pico-8 play session: mixed d-pad (fixed 12-tick cycle)

[t = 1 s] mixed d-pad (1.2s cycle ×~1): → ← ↑ ↓ + 🅾/❎ taps, ~1s
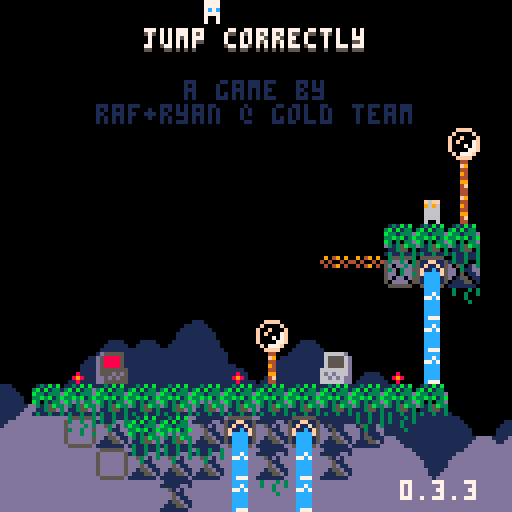
[t = 2 s] mixed d-pad (1.2s cycle ×~1): → ← ↑ ↓ + 🅾/❎ taps, ~2s
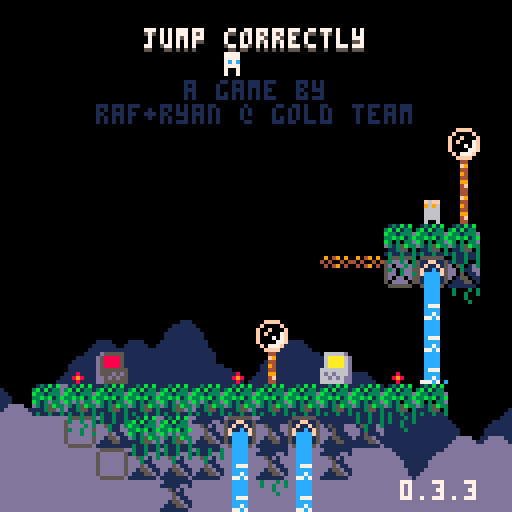
[t = 8 s] mixed d-pad (1.2s cycle ×~6): → ← ↑ ↓ + 🅾/❎ taps, ~8s
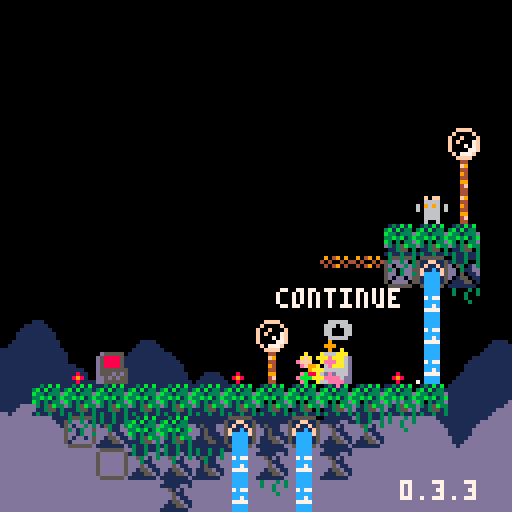

pico-8 cartridge
version 42
__lua__
-- jumper 2
-- 2025-01-17
ver="0.3.3"

hide_t=false //remove later
p_win=false //keep this
last_lvl=16

--constants and globals
p_spd=1
p_accel=0.3		 --fall accel (0.3)
p_f_max=4				 --fall spd max (4)
p_j_max=-2.5	 --jump spd max (-2.5)
p_j_fre=1   	 --num free jumps
p_j_t_max=5 	 --jump frames
p_w_spd=0.3 		--water fill speed

l_toucht=nil

chl=0 --checkpoint lvl
crl=0 --current lvl

-- enemy constants
ice_t_slow=70 --ice spawn time slow
ice_t_fast=30 --ice spawn time fast

cltb=0 --cloud time back
cltf=0 --cloud time front
key_cols={10,11,12,8} --keys

logo_t=0
auto_save=1
tot_d=0
aut=0

function _init()
	printh("=====start=====")
	cartdata("gt_jump_correctly_1")
	
	mplay=false
	pp=obj(-1,-1,3,5)
	chl=dget(0)
//chl=16
	auto_save=dget(1)
	tot_d=dget(2)
	printh("load save 0 "..chl)
	printh("load save 1 "..auto_save)
	printh("load save 2 "..tot_d)
	
	reset_checkpoint(0)
	
	menuitem(
		1,
		"save game",
		save_game
	)
	
	menuitem(
		2,
		"auto save "..(auto_save==1 and "is on" or "is off"),
		toggle_auto_save
	)
	
	menuitem(
		3,
		"clear save data",
		clear_save
	)
end

function reset_checkpoint(ll)
	printh("reseting from checkpoint")
	uits,l_uits=-0.1,-1 --ui time slow
	uitf,l_uitf=-0.1,-1 --ui time fast
	
	tpt=0								--lvl trans time
	pvy=0  			   --vel y
	pdrx=1 			   --dir x
	pdry=0 			   --dir y
	pmt=0  			   --move time
	pjmp=0 			   --current jump
	pjp=true     --jump pressed
	pjmpt=0      --jump time
	ptank=1 		   --num water tanks (this will probably never get higher)
	pwater=0 	   --amt water
	pst=false    --show empty tank icon
	pwt=0					   --water time
	ptw=false    --touching water
	pdig=false   --is digging
	pdt=0				 	  --digging time
	pseed=0				  --seeds
	psht=false   --shooting
	ptswch=false --touching switch player
	etswch=false --touching switch any ememy
	pto=false 	 	--near old man :(
	pio=false    --interact old man
	og_text=":)" --old guy text
	ptn=false				--touching ng cpu
	pin=false				--interact ng cpu
	ptd=0    				--touching door (0 no, 1 yes, 2 yes+interact)
	pbnk=false   --did bonk
	prst=0							--restart time
	pov=false 			--on vine
	
	ogidx=0
	ogt=0
	
	dth_t=-1					--death time
	dth_e=nil				--death object
	
	if ll then
		crl=ll
	else
		crl=chl
		if(auto_save==1)save_game()
	end
	
	if crl==0 then
		mplay=false
		music(63)// test no music
	elseif not mplay then
		mplay=true
		music(0)// test start music
	end
	
		
	init_lvl()
end

function _draw()
	cls()
	camera(cmx,cmy)
	
	draw_clouds()
	
	if logo_t<50 then
		draw_logo()
		return
	end
	
	if tpt>0 and tpt<40 then
		local t,c="computer "..crl,5
		if crl==0 then
			t="correct!"
			c=cltb%8+8
		end
		
		print(
			t,
			cmx+cen_txt(t),
			cmy+62,
			c)
		return
	end
	
	if dth_t!=-1 then
		if dth_e and dth_e.draw then
			dth_e.draw(dth_e)
		end
		for e in all(effs)do
			e.draw(e)
		end
		return
	end
	
	draw_bk()
	
	for e in all(enemies)do
		if(e.draw)e.draw(e)
	end
	
	map(0,0)
	
	if not tp_out then
		draw_player()
	end
	//printh(cmi.." "..cmj.." "..cmx.." "..cmy)
	
	draw_fg()
	
	for b in all(bullets)do
		b.draw(b)
	end
	
	
	for e in all(effs)do
		e.draw(e)
	end
	
	draw_hud()
	if aut>0 then
		for i=0,flr((30-aut)/10)do
			pset(cmx+2+i*2,cmy+126,7)
		end
	end
	
	if pio then
		draw_old_guy_prompt()
	end
end

function _update()
	l_uits,uits=uits,(uits+0.1)%30
	l_uitf,uitf=uitf,(uitf+0.2)%30
	cltb=(cltb+0.7)%136
	cltf=(cltf+1)%136
	
	if aut>0 then
		aut-=1
	end
	
	if scr_wrap and 
				flr(uits%3)==0 and
				flr(l_uits%3)!=0 then
		for i=0,16 do
			add_wrap(cmx,cmy+i*8,1)
			add_wrap(cmx+127,cmy+i*8,-1)
		end
	end
	
	if logo_t<50 then
		logo_t+=1
		if(btnp(❎))logo_t+=25
		return
	end
	
	update_clds()
	
	for e in all(effs)do
		e.update(e)
	end
	
	if dth_t>=0 then
		dth_t-=1
		//if dth_e and dth_e.update then
			//dth_e.update(dth_e)
		//end
		if(dth_t==0)reset_checkpoint(crl)
		return
	end
	
	if pio then
		update_old_guy_prompt()
		return
	end
	
	for e in all(enemies)do
		e.tswch=false
		if(e.update)e.update(e)
	end
	
	update_lvl()
	update_bullets()
	
	if tp_out then
		update_tp_out()
	else
		update_player()
	end
end

function comb(a,b)
	for k,v in pairs(b)do
		a[k]=v
	end
end

function obj(x,y,w,h,ext)
	o={x=x,y=y,w=w,h=h}
	comb(o,ext)
	return o
end

function eff(x,y,d,u,ext)
	o={x=x,y=y,draw=d,update=u}
	comb(o,ext)
	return o
end

function rand(bot,top)
	return flr(rnd((top+1)-bot))+bot
end

function draw_bb(o)
	rect(
		o.x-o.w/2,
		o.y-o.h/2,
		o.x+o.w/2,
		o.y+o.h/2,
		8)	
end

function col_bb(a,b)
	if b.w==0 or b.h==0 then
		return false
	end
	local ax=a.x-a.w/2
	local ay=a.y-a.h/2
	local bx=b.x-b.w/2
	local by=b.y-b.h/2
	
	return ax<=bx+b.w and
		ax+a.w>=bx and ay<=by+b.h and
		ay+a.h>=by
end

function test_w_wrap(a,b)
	local aa=a
	if scr_wrap then
		aa=obj(
			a.x%128+cmx,
			a.y,a.w,a.h)
	end
	if col_bb(aa,b) then
		return b
	end
	return nil
end

function on_layer(o,ox,oy,lrs,t_spk,hb_mod)
	if type(lrs)!="table" then
		lrs={lrs}
	end
	if(hb_mod==nil)hb_mod=0
	
	local a=obj(o.x+ox,o.y+oy,o.w+hb_mod,o.h+hb_mod)
	local mi=flr(a.x/8)
	local mj=flr(a.y/8)
	
	for j=min(cmj+15,mj+1),max(cmj,mj-1),-1 do
	for ii=mi-1,mi+1 do
		local i=ii%16+cmi
		for f in all(lrs) do
			local s=mget(i,j)
			if fget(s,f) then
				--[[
				local aa=a
				if scr_wrap then
					aa=obj(
						a.x%128+cmx,
						a.y,a.w,a.h)
				end
				local b=obj(
					i*8+4,j*8+4,8,8,{s=s}
				)
				if col_bb(aa,b) then
					return b
				end
				]]--
				local b=obj(
					i*8+4,j*8+4,8,8,{s=s}
				)
				if test_w_wrap(a,b) then
					return b
				end
			end
		end
	end end
	
	if t_spk then
		for s in all(spks) do
			if test_w_wrap(a,s) then
				return s
			end
		end
	end
	return nil
end

function on_scr(o)
	return o.y<cmy+137 and 
								o.y>cmy-4 and
			 				o.x<cmx+137 and 
			 				o.x>cmx-4
end

function round(n)
	if n-flr(n)>=0.5 then
		return flr(n)+1
	end
	return flr(n)
end

function lerp(a,b,t)
 return a+(b-a)*t
end

function clear_map_at(x,y)
	mset(flr(x/8),flr(y/8),0)
end

function draw_logo()
	local f=min(logo_t/25,1)
	for i=1,4 do
		spr(
			124+i-1,
			cmx+60+f*8*i-4*f,
			cmy+60)
		spr(
			124-i,
			cmx+60-f*8*i+4*f,
			cmy+60)
	end
end

function toggle_auto_save(i)
	if i==1 or i==2 then
		return
	end
	auto_save=(auto_save+1)%2
	printh("set auto save ")
	printh(auto_save)
	dset(1,auto_save)
	//add sfx here
	menuitem(
		2,
		"auto save "..(auto_save==1 and "is on" or "is off"),
		toggle_auto_save
	)
end

function save_game(i)
	if i==1 or i==2 then
		return
	end
	printh("set save 0 "..chl)
	printh("set save 2 "..tot_d)
	dset(0,chl)
	dset(2,tot_d)
	//add sfx here
	aut=30
end

function clear_save(i)
	if i==1 or i==2 then
		return
	end
	
	printh("clear save 0")
	printh("clear save 2")
	dset(0,0)
	dset(2,0)
	chl=0
end

music(0)

-->8
--player
function draw_player()
	local off=(ptswch and 2 or 0)
	
	--legs
	sspr(
		12,flr(pmt)%2*2+8,
		4,2,
		pp.x-2,pp.y+1-off,
		4,2,
		pmt<2
	)	

	--ducking
	local dt=flr(pdt/3)%2
	if dt==0 and 
				pdry==1 and 
				pvy==0 and
				not pdig then
		dt=1
	end

	--head
	if(pov)pal(12,7)
	sspr(
		8,pdry*4+12,
		4,4,
		pp.x-2,pp.y-3+dt-off,
		4,4,
		pdrx==-1
	)
	pal()
		
	--off screen arrow
	if pp.x>cmx+128 then
		spr(13,cmx+120,pp.y-4)
	elseif pp.x<cmx-1 then
		spr(13,cmx+2,pp.y-4,1,1,true)
	end
	
	--water drops
	if ptw then
		draw_splash(pp.x-4,pp.y-5)
	end
	
	--water tank
	local ofx=3
	if(pdrx==-1)ofx=-8
	if pst then
		sspr(0,8,6,6,pp.x+ofx,pp.y-6)
	elseif pwater>0 then
		if ptw then
			--tank shadow
			sspr(
				0,8,6,6,
				pp.x+ofx+1,pp.y-5)
		end
		sspr(
			16+8*(pwater-1)+(flr(uits)%2)*4,8,
			5,5,pp.x+ofx,pp.y-6)
	end
	
	--seeds
	for i=1,pseed do
		local a=uitf/7.5+i/pseed
		local x=pp.x+cos(a)*6
		local y=pp.y+sin(a)*6
		rectfill(
			x,y,
			x+sgn(cos(a)),
			y+sgn(sin(a)),7)
	end
	
	if prst>15 then
		draw_int(
			4-flr(prst/15),
			pp.x+2,
			pp.y-2)
	end
	
	--[[
	draw_bb(
		{x=pp.x,y=pp.y+4,w=3,h=1}
	)
	]]--
end

function update_player()
	local move=false
	pdry=0
	if(btn(➡️))move,pdrx=true,1
	if(btn(⬅️))move,pdrx=true,-1
	if(btn(⬆️))pdry=-1
	if(btn(⬇️))pdry=1
	
	if move then
		pmt-=0.3
		if(pmt<0)pmt=4
		if not on_layer(pp,pdrx,0,0) then
			pp.x+=p_spd*pdrx
		end
	else
		pmt=0
		pp.x=flr(pp.x)
	end
	
	if scr_wrap then
		local wr=false
		if(pp.x<cmx-1)pp.x,wr=cmx+127,true
		if(pp.x>cmx+127)pp.x,wr=cmx,true
		if(wr)sfx(3,-1,12,14)
	end
	
	--touch enemy
	local ts=false --touch shroom
	for e in all(enemies)do
		if col_bb(pp,e) then
			if e.draw==draw_shroom then
				ts=true
				//printh(pp.x.." "..pp.y.." touch shroom")
			elseif e.can_hurt then
				//reset_checkpoint()
				kill_plr(e)
				return
			end
		end
	end
	
	--jump
	if btn(🅾️) then
		if not pjp then
			pjp=true
			pov=false
			--  bank,chnl,off, len
			--sfx(0,   0,   0,   0)
			if (pjmp<p_j_fre or
							flr(pwater/3)>0) then
				if pjmp>=p_j_fre and pwater>2 then
					pwater-=3
					if pwater==0 then
						pst=true
					end
				end
				pjmpt=p_j_t_max
				//pvy=p_j_max
				pjmp+=1
				add_jump(pp.x-1,pp.y)
				if not pto and not ptn then
					sfx(3,-1,0,8)
				end
			end
		end
		if pjmpt>0 then
			pvy=p_j_max
		end
		pjmpt=max(0,pjmpt-1)
	else
		pjmpt=0
		pjp=false
	end
	
	--fall
	pvy=min(p_f_max,pvy+p_accel)
	if pvy<0 then
		local b=on_layer(pp,0,pvy,0) 
		if b then
			if not pbnk then
				sfx(3,-1,8,4)
			end
			pbnk=true
			pp.y=b.y+7
			pvy=0.5 --y vel of player after bonk
		end
	else 
		local t=on_layer(
			pp,0,max(1,pvy),{0,1})
		if pov or t!=nil and t.y-pp.y>4 then
			if pvy>p_accel then
				//printh(
				//	"landed "..(
				//		ts and "true" or "false")
				//	)
				add_landed(pp.x,pp.y+4)
				pbnk=false
				sfx(5,-1,0,10)
			end
			//fget(t.s,0)
			if not pov or t and fget(t.s,0) then
				pp.y=(flr(pp.y/8)*8)+5
				
			end
			pvy=0
			pst=false
			
			if not ts then
				pjmp=0
			end
			
			if t and t.s==76 then
				set_cld(t.x,t.y)
			end
		end
	end
	pp.y+=pvy
	
	local sq=on_layer(pp,0,0,0)
	if sq then
		//printh(sq.x.." "..sq.y)
		local o=obj(
			sq.x,sq.y,0,0,
			{
				draw=function()
					spr(sq.s,sq.x-4,sq.y-4)
				end
			})
		kill_plr(o)
	end
	
	--shoot
	if btn(❎) then
		if not pto and 
					not psht and 
					pseed>0 then
			psht=true
			pseed-=1
			sfx(6,-1,0,6)
			local dx=pdrx
			if(pdry!=0)dx=0	
			//add_get(pp.x+2,pp.y,pseed)
			add_bullet(
				pp.x+dx*5,pp.y+pdry*5,1,
				dx*4,pdry*4,false,7,true)
		end
	else
		psht=false 
	end
	
	if btn(❎) and 
				btn(⬇️) and 
				pvy==0 then
		prst+=1
		if prst==15*4 then
			kill_plr()
		end
	else
		prst=0
	end
	
	--touch water
	--note: timer doesnt
	--reset when player
	--leaves water
	ptw=false
	for w in all(waters) do
		if(col_bb(pp,w))ptw=true
	end
	if ptw then
		pwt+=p_w_spd
		if pwt>=1 then
			pwt=0
			if pwater/3<ptank then
				pwater+=1
				pst=false
				sfx(4,-1,(pwater-1)*6,6)
			end
		end
	end
	
	local ptv=false
	for v in all(vines)do
		if(col_bb(pp,v))ptv=true
	end
	if not ptv then
		pov=false
	elseif btn(⬆️) then
		pov=true
		pp.y-=1
	elseif btn(⬇️) then
		pov=true
		pp.y+=1
	end
	
	//printh(pov)
	
	if pp.y>cmy+136 then
		//reset_checkpoint()
		kill_plr()
		return
	end
	
	for b in all(bullets)do
		if col_bb(pp,b) then
			//reset_checkpoint()
			kill_plr(b)
			return
		end
	end
	
	--touch key
	for k in all(l_keys)do
		if not k.p and col_bb(pp,k) then
			k.p=true
			add(p_keys,k)
			sfx(10)
		end
	end
	
	--touch door
	//for d in all(doors)do
	if door then
		if col_bb(pp,door) then
			//ptd=true
			if btn(⬇️) or btn(⬆️) then
				local can=true
			
				//sfx(11)
				//sfx(17)
				//sfx(7,-1,4,4)
				for k in all(l_keys)do
					if k.p==false then
						can=false
					end
				end
			
				if can then
					for k in all(keys)do
						del(keys,k)
					end
					if crl==last_lvl then
						crl=0
						p_win=true
					elseif crl==chl then
						crl+=1
					else
						crl=chl
					end
					sfx(11)
					init_tp_out()
				
					return
				elseif ptd<2 then
					sfx(7,-1,4,4)
					ptd=2
				end
			else
				ptd=1
			end
		else
			ptd=0
		end
	end
	
	--touch flower
	local flwr=nil
	for f in all(flwrs)do
		if col_bb(pp,f) and pdry==1 then
			flwr=f
		end
	end
	
	if pvy!=0 or flwr==nil then
		pdig=false
		pdt=0
	else
		if pdig==false then
			pdt=10
		end
		pdig=true
		if pdt%5==0 then
			add_dig(pp.x,pp.y+4)
			sfx(8,-1,27,4)
		end
		if pdt<=0 then
			del(flwrs,flwr)
			pseed+=flwr.s
			add_get(pp.x,pp.y,"+"..flwr.s)
			sfx(14)
		end
		pdt-=1
	end
	
	-- touch teleporter
	local toucht=nil
	for tt in all(tps)do
	for i=0,1 do
		local t=tt[i+1]
		if t then
			if col_bb(pp,t) then
				//printh((i+1%2)+1)
				toucht=tt[(i+1)%2+1]
			end
		end 
	end end
	if l_toucht==nil and
				toucht!=nil then
		pp.x=toucht.x
		pp.y=toucht.y+1
		pvy*=-1
		--[[
		because of long pressing jumps,
		if the player enters this while
		holding jump before the max hold
		time, their velocity wont flip
		]]--
		add_b_exp(pp.x,pp.y,5,5,toucht.c)
		sfx(7,-1,8,24)
	end
	l_toucht=toucht
	
	-- old man
	pto=false
	if old_guy and 
				col_bb(pp,old_guy)then
		pto=true
		if btnp(❎) then
			sfx(7,-1,0,4)
			pio=true
			ogt=0
			l_ogt=-1
			if og_texts[crl]!=nil then
				og_text=og_texts[crl]
			end
		end
	end
	
	-- touch ng cpu
	ptn=false
	if ng_cpu and
				col_bb(pp,ng_cpu)then
		ptn=true
		if btnp(❎) then
			if pin then
				clear_save()
				//kill_plr(ng_cpu)
				crl=1
				init_tp_out()
				sfx(17)
			else
				sfx(7,-1,0,4)
			end
			pin=true
		elseif btnp(🅾️) then
			sfx(7,-1,4,4)
			pin=false
		end
	else
		pin=false
	end
end

function kill_plr(o)
	tot_d+=1
	dth_e=o
	dth_t=30
	add_b_exp(
		mid(cmx,pp.x,cmx+127),
		mid(cmy,pp.y,cmy+127),
		10,10)
		sfx(8,-1,0,27)
end

-->8
--hud/general

function draw_hud()
	print(ver,100,120,7)
	if(hide_t)return
	--[[
	// uncomment for testing
	print("lvl:"..crl+1,cmx+31,cmy+1,1)
	print("lvl:"..crl+1,cmx+30,cmy,7)
	print("dth:"..tot_d,cmx+61,cmy+1,1)
	print("dth:"..tot_d,cmx+60,cmy,7)
	]]--
	
	if crl==0 then
		local t="jump correctly"
		//t="you jumped correctly"
		local off=mid(
			-2.9,
			cos((cltf%136)/136)*3,
			2.9
		)
		print(
			t,cen_txt(t),10+off,5)
		print(
			t,cen_txt(t),9+off,7)
		print("a game by",46,20,1)
		print("raf+ryan @ gold team",
			24,26,1)
		
		if p_win then
		 t1="times jumped"
		 t2="incorrectly: "..tot_d
		 //t2="incorrectly: "..19999
		 print(
			 t1,
			 cen_txt(t1),40,13)
		 print(
			 t2,
			 cen_txt(t2),46,13)
		end
		
		
		
		
		--[[
		//scrolling text test
		print(
			t1,
			cltf+cen_txt(t1),50,13)
		print(
			t2,
			cltf+cen_txt(t2),56,13)
		
		print(
			t1,
			cltf-136+cen_txt(t1),50,13)
		print(
			t2,
			cltf-136+cen_txt(t2),56,13)
			]]--
	end
end

function cen_txt(t)
	return 64-(#t*4)/2
end

function draw_splash(x,y)
	sspr(
		16,13+flr(uitf)%3*3,
		8,3,
		x,y)	
end

clds_b={
"00000002234002000",
"00000031111631420",
"20034311111111114",
"14311111111111111"
}
clds_f={
"00000023400562000",
"20022311143111456",
"14311111111111111"
}
function draw_clouds()
	rectfill(cmx,cmy+112,cmx+128,cmy+128,1)
	draw_cloud_layer(clds_b,72,cltb)
	rectfill(cmx,cmy+120,cmx+128,cmy+128,13)
	pal(1,13)
	draw_cloud_layer(clds_f,88,cltf)
	pal()
end

function draw_cloud_layer(arr,y,t)
	for j=1,#arr do
		for i=0,16 do
			local x=i*8-t
			if(x<-8)x+=136
			spr(arr[j][i+1],cmx+x,cmy+y+j*8)
		end
	end
end

function draw_old_guy()
	local s=0
	if cltf>68 or 
				cltf<30 and cltf%12>6 then
		s=4
	end
	sspr(
		64+s,0,
		4,8,
		old_guy.x-2,old_guy.y-4,
		4,8,
		pp.x<old_guy.x)
	if cltf>68 then
		local off=old_guy.y
		if(cltf%12>6)off-=1
		line(
			old_guy.x-4,off-1,
			old_guy.x-4,off,6)
		line(
			old_guy.x+3,off-1,
			old_guy.x+3,off,6)
	end
	//draw_bb(old_guy)
end

function draw_old_guy_prompt()
	local top=cmy+40
	local lft=cmx+20
	
	rectfill(
		lft,top,
		lft+86,top+48,0)
	rect(
		lft,top,
		lft+86,top+48,7)
	
	print(sub(og_text,0,ogt),
		lft+2,top+2,7)
end

l_ogt=-1
function update_old_guy_prompt()
	if ogt<#og_text then
		ogt+=0.5
		if l_ogt!=flr(ogt) and flr(ogt)%2==0 then
			local off=rand(0,1)
			sfx(18,-1,off*3,3)
			//sfx(18,-1,0,2)
		end
		l_ogt=flr(ogt)
	end

	if btnp(🅾️) then
		pio=false
		sfx(7,-1,4,4)
	elseif btnp(❎) then
		if ogt<#og_text then
			ogt=#og_text
		else
			pio=false
			sfx(7,-1,4,4)
		end
	end
end

function draw_ng_cpu()
	if ptd>0 then
		print(
			"continue",
			door.x-15,
			door.y-20,
			7)
		draw_int("⬆️",door.x+1,door.y-2)
	end
	
	spr(7,ng_cpu.x-4,ng_cpu.y-4)
	if(not ptn)return
		
	if pin then
		print(
			"are you sure?",
			ng_cpu.x-23,
			ng_cpu.y-20,
			7)
		print(
			"no:    yes:",
			ng_cpu.x-23,
			ng_cpu.y-12,
			7)
		draw_int("🅾️",ng_cpu.x-7,ng_cpu.y-2)
		draw_int("❎",ng_cpu.x+25,ng_cpu.y-2)
	else
		print(
			"new game",
			ng_cpu.x-15,
			ng_cpu.y-20,
			7)
		draw_int("❎",ng_cpu.x,ng_cpu.y-2)
	end
end

-- draw interact
function draw_int(s,x,y)
	print(s,x-4,y-10,5)
	print(
		s,
		x-4,
		y-(
			flr(uits)%2==0 and 11 or 10
		),
		6
	)
end


og_texts={}
og_texts[0]="hey, i'm you from the\nfuture!"
og_texts[1]="these mushrooms\nreally get me. they\ncan help us reach\nhigh and low places!"
og_texts[6]="my forehead feels\nexceptionally warm!\nfortunately, the\nsource of the heat\nmay not harm you."
og_texts[12]="some jerk once\ncompared me to a\ntalking paper clip."
og_texts[16]="almost there, kid!\nuse your final\nresources wisely."

-->8
--map functions

function init_lvl()
	reload(0x1000, 0x1000, 0x2000)
	waters={}
	ftns={}
	l_keys={}
	p_keys={}
	door=nil
	flwrs={}
	swchs={}
	swch_cs={}
	sw_blks={}
	clds={}
	spks={}
	vines={}
	tps={
		{nil,nil},
		{nil,nil}
	}
	old_guy=nil
	ng_cpu=nil
	
	sw_state=false
	sw_state_c=false
	sw_state_l=false
	scr_wrap=false
	flip_d=false
	
	bullets={}
	effs={}	
	enemies={}	
	--current map tile i,j
	cmi=crl%8*16
	cmj=flr(crl/8)*16
	--current map x,y
	cmx,cmy=cmi*8,cmj*8
	
	--debug for when no checkpoint
	pp.x,pp.y=cmx+64,cmy+64
	
	printh("init lvl: "..crl..", "..cmi.." "..cmj)
	
	local inf_ftns={}
	
	for j=0,15 do
	for i=0,15 do
		local s=mget(cmi+i,cmj+j)
		local fl=fget(s)
		local sn=mget(cmi+i,cmj+max(j-1,0))
		local ss=mget(cmi+i,cmj+min(j+1,15))
		local sw=mget(cmi+max(i-1,0),cmj+j)
		local se=mget(cmi+min(i+1,15),cmj+j)

		local x,y=cmx+i*8,cmy+j*8
		
		if s>=93 and s<=94 then
			--fountains
			local on_t,off_t=7,0
			if(s==94)on_t,off_t=30,30
			if(s==93)add(inf_ftns,{x=x,y=y})
			add(ftns,{
				x=x,y=y,
				t=-1,on_t=on_t,off_t=off_t
			})
			mset(cmi+i,cmj+j,79)
		elseif s==109 or s==110 then
			add(sw_blks,{
				cmi+i,cmj+j,s==110
			})
		elseif s==95 then
			add(vines,obj(
					x+4,y+4,2,9,{s=s}))
		elseif fl==0 then
			-- items created in this
			-- block will clear the
			-- original map tile
			mset(cmi+i,cmj+j,0)
			
			if s==107 then
				--spikes
				local off,f=5,false
				if sn!=77 and 
							sn!=109 and
							sn!=110 and
							fget(sn,0) then
					off,f=2,true
				end
				local sp=add_enemy(
					x+4,y+off,8,4,
					draw_spike,
					nil,
					false,
					true,
					{f=f}
				)
				add(spks,sp)
			elseif s==53 then
				--circle spikes
				add_enemy(
					x+4,y+4,7,7,
					draw_c_spike,
					nil,
					false,
					true
				)
			elseif s==22 then
				--keys/floppy
				add(l_keys,obj(
					x+4,y+4,4,4,
					{p=false}
				))
			elseif s==23 then
				--door
				door=obj(x+4,y+4,8,8)
			elseif s==24 or s==25 then
				--flower 5 seed
				add(flwrs,obj(x+4,y+4,6,8,{s=s==24 and 5 or 1}))
			elseif s==48 or s==49 then
				-- checkpoints
				printh("cp "..x.." "..y)
				pp.x,pp.y=x+4,y+5
				add_b_exp(pp.x,pp.y,10,10)
			elseif s==50 or s==51 then
				-- slimes
				add_enemy(
					x+4,y+4,4,6,
					draw_slime,
					update_slime,
					true,
					true,
					{fast=s==51}
				)
			elseif s==52 then
				-- cacti
				add_enemy(
					x+4,y+4,7,8,
					draw_cactus,
					update_cactus,
					true,
					true,
					{t=60}
				)
			elseif s==55 or s==56 then
				-- moles
				add_enemy(
					x+4,y+4,5,6,
					draw_mole,
					update_mole,
					true,
					true,
					{j=s==56,tm=15,htm=0}
				)
			elseif s==35 then
				-- switches
				add(swchs,obj(
					x+4,y+6,8,3))
			elseif s==37 then
				-- switch coins
				add(swch_cs,obj(
					x+4,y+4,7,6))
			elseif s==102 or s==103 then
				-- icicles
				add_enemy(
					x+4,y-4,0,0,
					nil,
					update_ice_spwn,
					false,
					false,
					{tm=s==102 and ice_t_slow or ice_t_fast}
				)
			elseif (s>=40 and s<=44) or
										(s>=57 and s<=60) then
				-- flame spaner
				local drs={
					nil,
					{1,0},{-1,0},{0,-1},{0,1}
				}
				local spd=0.8 -- slow speed
				if s==40 then
					spd=1.8 -- tracker speed
				elseif s>45 then
					spd=1.6 -- fast speed
				end
				local e=add_enemy(
					x,y,0,0,
					draw_flame_spawn,
					update_flame_spawn,
					false,
					false,
					{
						tm=0,
						dr=s<45 and drs[s-39] or drs[s-55],
						flt=not fget(ss,0),
						spd=spd
					}
				)
				//printh(s-39)
				//printh(drs[s-39])
			elseif s==11 then
				scr_wrap=true
			elseif s==61 then
				-- mushroom
				add_enemy(
					x+4,y+4,7,6,
					draw_shroom,
					update_shroom,
					true,
					false,
					{tp=false}
				)
			elseif s==31 then
				--eye
				add_enemy(
					x+4,y+4,7,6,
					draw_eye,
					update_eye,
					false,
					false,
					{t=0}
				)
			elseif s==120 then
				flip_d=true
			elseif s>=116 and s<=119 then
				--teleporters
				local i1=ceil(abs(115-s)/2)
				local i2=(s%2)+1
				local cs={{3,11},{2,8}}
				tps[i1][i2]=obj(
					x+4,y+4,6,6,
					{c=cs[i1]}
				)
			elseif s==8 then
				old_guy=obj(
					x+4,y+4,8,8,
					{draw=draw_old_guy}
				)
			elseif s==7 then
				ng_cpu=obj(
					x+4,y+4,8,8)
			elseif s==106 then
				add(vines,obj(
					x+4,y+4,2,8,{s=s}))
			end
		end
	end end
	
	for f in all(inf_ftns)do
		local j=flr(f.y/8)
		local i=flr(f.x/8)
		
		repeat
			add(
				waters,
				obj(
					f.x+4,
					cmy+3+(j-cmj)*8,
					8,8,
					{st=f.y+5}
				)
			)
			j+=1
		until j>cmj+15 or fget(mget(i,j),0)
	end
	
	--[[
	// title test, use moles
	// to
	if crl==0 then
		local ss="jump correctly"
		printh("lvl 1")
		for i=0,#ss-1 do
			local s=ss[i+1]
			local x,y=24+i*4,20-i*2
			add_enemy(
				x+4,y+4,3,5,
				draw_title_text,
				update_mole,
				true,
				true,
				{j=true,tm=15,htm=0,s=s}
			)
		end
	end
	]]--
end

function draw_bk()
	for w in all(waters)do
		local off=0
		if w.ct and w.ct.y>w.st then
			//printh(w.ct.y-w.y)
			off=7-(w.ct.y-w.y)
		end
		sspr(
			14*8+flr(uits)%4*4,0,
			4,8-off,
			w.x-2,w.y-4)
		//end
		//draw_bb(w)
		if w.ct and off!=0 then

			draw_splash(w.ct.x-4,w.ct.y-5)
		end
		
		for e in all(enemies)do
			if col_bb(w,e) then
				sspr(
					16,13+flr(uitf)%3*3,
					8,3,
					e.x-4,e.y-5)
			end
		end
	end
	
	//for d in all(doors)do
	if door then
		if #p_keys==#l_keys and 
					uits-flr(uits)>0.5 then
			pal(5,key_cols[flr(uits)%#l_keys+1])
		end
		spr(
			23,
			door.x-4,
			door.y-4,
			1,1,
			flip_d
		)
		pal()
		//draw_bb(door)
	end
	
	for v in all(vines)do
		spr(v.s,v.x-4,v.y-4)
		//draw_bb(v)
	end
	
	if old_guy then
		draw_old_guy()
	end
	
	if ng_cpu then
		draw_ng_cpu()
	end
end

function draw_fg()
	local ft=cltf%68
	if ft>0 and ft<7 or 
				ft>14 and ft<21 then
		pal(3,7)
		pal(10,7)
		pal(14,7)
	end
	for f in all(flwrs)do
		local fx=mid(0,flr(uits)%4-1,1)
		local oy=flr(uits)%4%2
		if f.s==5 then
			sspr(
				64,13,6,3,
				f.x-3+fx,f.y+1,
				6,3,fx>0)
			sspr(
				8*8,8,6,5,f.x-3,f.y-4+oy)
		elseif f.s==1 then
			sspr(
				72,14,6,2,
				f.x-3+fx,f.y+1,
				6,3,fx>0)
			sspr(
				72,9,6,5,f.x-3,f.y-4+oy)
				
		end
		//draw_bb(f)
	end
	pal()
	
	for i=1,#l_keys do 
		local k=l_keys[i]
		pal(7,key_cols[i])
		spr(
			22,
			k.x-4,
			k.y-4+mid(
				-1.9,
				cos((uits+i)/5)*2,
				1.9
			)
		)
		pal()
		//draw_bb(k)
	end
	
	for s in all(swchs)do
		
		sspr(24,
			sw_state and 21 or 17,
			8,3,s.x-4,s.y-1)
		//draw_bb(s)
	end
	
	for s in all(swch_cs)do
		if ptswch or etswch then
			palt(5,true)
			pal(7,13)
			pal(8,13)
			pal(11,13)
		end
		spr(sw_state and 37 or 38,
			s.x-4,s.y-4+cos(uits/6)*2)
		//draw_bb(s)
		pal()
	end
	
	for i=1,#tps do
	for t in all(tps[i]) do
	if t then
		//draw_bb(t)
		for i=0,2 do
			local f=max(1,i*2)
			local a=0
			while a<1 do
				local aa=a+(cltf/(136/f))
				pset(
					t.x+cos(aa)*(2+i),
					t.y+sin(aa)*(2+i),
					i%2==0 and t.c[2] or t.c[1]
				)
				a+=1/5
			end
		end
	end end end
	
	if pto then
		draw_int("❎",old_guy.x,old_guy.y)
	end
end

function update_lvl()
	for w in all(waters)do
		w.y+=1
		local t=on_layer(w,0,0,0,false,-2)
		w.ct=t
		if w.y>cmy+136 or 
					(t!=nil and t.y>w.st and t.y-w.y<1)  then
			del(waters,w)
		end
	end
	
	for f in all(ftns)do
		f.t+=1
		if f.t<f.on_t then
			if f.t%8==0 then
				add(waters,obj(
					f.x+4,f.y+4,8,8,{st=f.y+5}
				))
			end
		elseif f.t==f.on_t+f.off_t then
			f.t=-1
		end
	end
	
	for i=1,#p_keys do
		local k=p_keys[i]
		//if k.p then
			local tx=pp.x+4*i*1.2*pdrx*-1
			local ty=pp.y-3
			k.x=lerp(k.x,tx,0.2)
			k.y=lerp(k.y,ty,0.2)
		//end
	end
	
	sw_state=sw_state_c
	ptswch=false
	etswch=false
	for s in all(swchs)do
		if col_bb(s,pp) then
			ptswch=true
			sw_state=true
		end
		
		for e in all(enemies)do
			if col_bb(s,e) then
				e.tswch=true
				etswch=true
				sw_state=true
			end
		end
	end
	
	if not ptswch and not etswch then 
	for s in all(swch_cs)do
		if col_bb(s,pp) then
			del(swch_cs,s)
			sw_state_c=not sw_state_c
			sfx(13,-1,0,16)
		end
	end end
	
	for s in all(sw_blks)do
		if s[3]==sw_state then
			mset(s[1],s[2],sw_state and 110 or 109)
		else
			mset(s[1],s[2],111)
		end
	end
	
	if sw_state!=sw_state_l then
		sfx(12,-1,0,2)
	end
	sw_state_l=sw_state
end
-->8
--effects and bullets

function add_bullet(
	x,y,w,
	vx,vy,
	fall,
	c,
	p,
	draw)
	add(bullets,obj(
		x,y,
		w,w,{
			vx=vx,
			vy=vy,
			fall=fall,
			c=c,
			p=p,
			draw=draw and draw or draw_bullet
		}))
end

function draw_bullet(b)
		rectfill(
			b.x-b.w/2,b.y-b.h/2,
			b.x+b.w/2,b.y+b.h/2,
			b.c and b.c or 7)
		//draw_bb(b)
end

function draw_c_bullet(b)
	spr(
		26,b.x-1,b.y-1,
		1,1,
		false,
		b.vy>1
	)
	//draw_bb(b)
end

function update_bullets()
	for b in all(bullets)do
		if b.fall then
			b.vy=min(p_f_max,b.vy+p_accel)
			if b.vx>0 then
				b.vx=max(0,b.vx-0.2)
			elseif b.vx<0 then
				b.vx=min(0,b.vx+0.2)
			end		
		end
	
		b.x+=b.vx
		b.y+=b.vy
		
		if b.x<cmx or b.x>cmx+128 or
					b.y<cmy or b.y>cmy+128 then
			//add_b_exp(b.x,b.y,2,4)
			del(bullets,b)
		end
		
		local t=on_layer(b,0,0,0)
		if t!=nil and 
					(b.draw!=draw_c_bullet or 
						t.y>b.y
					)then
			if b.p and t.s==77 then
				clear_map_at(t.x,t.y)
				add_gb(t.x,t.y)
				sfx(15,-1,0,27)
			end
			add_b_exp(b.x,b.y,2,4)
			del(bullets,b)
		end	
		
		if b.p then
			for e in all(enemies)do
				local tbw=b.w
				b.w+=2
				b.h+=2
				if e.can_hit and 
							col_bb(b,e) then
					add_b_exp(b.x,b.y,2,4)
					del(bullets,b)
					del(enemies,e)
				end
				b.w,b.h=tbw,tbw
			end	
		end
	end
end

function add_b_exp(x,y,m,n,c)
	for i=0,rand(m,n) do
		add(effs,eff(
			rand(x-4,x+4),rand(y-4,y+4),
			draw_jump,update_b_exp,
			{
				t=rand(10,15),
				vx=rand(-0.5,0.5),
				vy=rand(-0.5,0.5),
				c=c
			}
		))
	end
end

function update_b_exp(e)
	e.t-=1
	e.x+=e.vx
	e.y+=e.vy
	e.vx*=0.9
	e.vy*=0.9
	if(e.t==0)del(effs,e)
end

--sprinkle effect update
function update_spkl(s)
	s.dy=min(s.dy+p_accel,p_f_max)
	s.y+=s.dy
		
	if s.dx!=0 then
		s.dx-=sgn(s.dx)*0.1
	end
	s.x+=s.dx
		
	s.t-=1
	if s.y>cmy+128 or s.t==0 then
		del(effs,s)
	end
end

function add_dig(x,y)	
	for dx in all({1.2,-1.2})do
		add(effs,eff(
			x,y,draw_dig,update_spkl,
			{dx=dx,dy=-1,t=15}
		))
	end
end

function draw_dig(d)
	rectfill(d.x,d.y,d.x,d.y,15)
end

function add_gb(x,y)
	local dirs={
		{1.2,-1},
		{-1.2,-1},
		{1.2,-1.5},
		{-1.2,-1.5},
	}
	
	for dir in all(dirs)do
		add(effs,eff(
			x,y,draw_gb,update_spkl,
			{dx=dir[1],dy=dir[2],t=15,so=rand(0,3)}
		))
	end
end

function draw_gb(g)
	local sx=g.so%2*4
	local sy=flr(g.so/2)*4
	sspr(sx,16+sy,4,4,g.x,g.y)
end

function add_get(x,y,v)
	add(effs,eff(
		x-4,y-8,draw_get,update_get,
		{t=25,v=v}))
end

function draw_get(g)
	print(
		g.v,g.x,g.y,
		flr(g.t)%8+8
	)
end

function update_get(g)
	g.y-=0.6
	g.t-=1
	if g.t==0 then
		del(effs,g)
	end
end

function add_jump(x,y,c)
	local dirs={
		{1.2,-0.5},
		{-1.2,-0.5},
		{1.2,-1.5},
		{-1.2,-1.5},
	}
	
	for dir in all(dirs)do
		add(effs,eff(
			x,y,draw_jump,update_spkl,
			{dx=dir[1],dy=dir[2],t=10,c=c}
		))
	end
end

function draw_jump(j)
	if j.c then
		pal(7,j.c[flr(j.t)%#j.c+1])
	else
		pal(7,flr(j.t)%8+8)
	end
	sspr(13,13,3,3,j.x,j.y)
	pal()
end

function add_landed(x,y)
	//printh("added landed")
	for d in all({-1,1})do
		add(effs,eff(
			x+2*d,y,draw_landed,update_landed,
			{dx=d}
		))
	end
end

function draw_landed(l)
	rectfill(
		l.x,l.y,
		l.x+1*sgn(l.dx),l.y+1,
		flr(cltf)%8+8)
end

function update_landed(l)
	l.x+=l.dx
	l.dx*=0.90
	if abs(l.dx)<0.5 then
		del(effs,l)
	end
end

function init_tp_out()
	tp_out=true
	tpt=60
	add_b_exp(pp.x,pp.y,10,10)
end

function update_tp_out()
	tpt-=1
	if tpt==0 then
		tp_out=false
		chl=crl
		reset_checkpoint()
		//init_lvl()
	end
end

function set_cld(x,y)
	local can=true
	for c in all(clds) do
		if c[1]==x and c[2]==y then
			can=false
		end
	end
	if(can)add(clds,{x,y,7})
end

function update_clds()
	for c in all(clds)do
		c[3]-=1
		if c[3]==0 then
			add_b_exp(c[1],c[2],3,6,{13,14,15})
			clear_map_at(c[1],c[2])
			del(clds,c)
			sfx(6,-1,6,15)
		end
	end
end

function add_wrap(x,y,d)
	add(effs,eff(
		x,y+rand(-2,2),
		draw_wrap,update_wrap,
		{
			dx=d*rnd()*0.2,
			dy=rnd()*0.09,
			
			t=rand(20,40),
			c=rnd({1,2,13,14})
		}
	))
end

w_cols={14,13,2,1}
function draw_wrap(w)
	//circ(
	//	w.x,
	//	w.y+sin(w.t),1*(w.t/40),2)
	pset(
		w.x,
		w.y+sin(w.t),
		w_cols[flr((w.t/40)*4)+1])
end

function update_wrap(w)
	w.t-=1
	w.x+=w.dx
	w.y-=w.dy
	if w.t==0 then
		del(effs,w)
	end
end



-->8
-- enemies

function add_enemy(x,y,w,h,d,u,hit,hurt,ext)
	e=obj(
		x,y,w,h,
		{
			draw=d,update=u,
			drx=1,vy=0,t=0,
			can_hit=hit,
			can_hurt=hurt,
			tswch=false}
	)
	comb(e,ext)
	add(enemies,e)
	return e
end

function update_e_general(e,lrs)
	if(lrs==nil)lrs={0,1}
	e.vy=min(p_f_max,e.vy+p_accel)
	local t=on_layer(
		e,0,max(1,e.vy),lrs,true)
	if t!=nil then
		if e.vy<0 and fget(t.s,0) then
			e.vy=0
		elseif t.y-e.y>4 then
			if e.vy>p_accel then
				//printh("enemy landed")
				//printh(t.y.." "..t.h)
			end
			e.y=flr(t.y-t.h/2)-flr(e.h/2)-1
			e.vy=0
		end
	end
	e.y+=e.vy
end

-- slimes
function draw_slime(s)
	if s.fast then
		pal(2,3)
		pal(14,11)
	end
	spr(
		50+(s.fast and uitf or uits)%2,
		s.x-4,
		s.y-3-(s.tswch and 2 or 0),
		1,1,s.drx==-1)
	// draw_bb(s)
	pal()
end

function update_slime(s)
	update_e_general(s)
	if(s.vy!=0)return
	
	if on_layer(s,s.drx,0,0,true) or
				(not s.fast and 
					not on_layer(s,s.drx*4,1,{0,1},true))then
		s.drx*=-1
	end
	
	-- speed 0.67 and 0.4
	-- dont cause sync issues
	s.x+=s.drx*(s.fast and 0.67 or 0.4)

	if s.y>cmy+136 then
		del(enemies,s)
	end
end

--moles
function draw_mole(m)
	local s=(uits)%2
	if(m.vy<0)s=0
	if(m.vy>0)s=1
	spr(
		55+s,
		m.x-4,
		m.y-4-(m.tswch and 2 or 0),
		1,1,pp.x>m.x)
	//draw_bb(m)
end

function update_mole(m)
	update_e_general(m)
	if m.vy==0 and m.htm==0 then
		if m.tm==0 then
			m.tm=15
			m.htm=10
			if m.j then
				m.vy=-3
				m.y-=1
				sfx(5,-1,10,8)
			end
		else
			m.tm-=1
		end
	elseif m.vy>=-p_accel and
								m.vy<=p_accel then
		if m.htm>0 then
			m.vy=-p_accel
			m.htm-=1
		end
	end
	
	if m.y>cmy+136 then
		del(enemies,m)
	end
end

-- spikes
function draw_spike(s)
	spr(
		107+flr(uits)%2,
		s.x-4,s.y-4,
		1,1,false,s.f
	)
	//draw_bb(s)
end

-- circle spikes
function draw_c_spike(s)
	spr(
		53+flr(uitf)%2,
		s.x-4,s.y-4,
		1,1,pp.x<s.x
	)
	--draw_bb(s)
end

-- cacti
function draw_cactus(c)
	spr(
		52,
		c.x-4,
		c.y-4+(uitf%2)-(c.tswch and 2 or 0),
		1,1,
		uitf%4/2>1)
	--draw_bb(c)
end

function update_cactus(c)
	update_e_general(c)
	c.t+=1
	if c.t>=60 then
		c.t=0
		add_bullet(
			c.x-2,
			c.y-1,
			3,
			-1.7, --h vel
			-2,   --v vel
			true,
			11,
			false,
			draw_c_bullet
		)
		
		add_bullet(
			c.x+2,
			c.y-1,
			3,
			1.7, --h vel
			-2,  --v vel
			true,
			11,
			false,
			draw_c_bullet
		)
		sfx(9,-1,0,16)
	end
end


function update_ice_spwn(s)
	if s.t==0 then
		s.t=s.tm
		add_enemy(
			s.x,s.y+3,7,7,
			draw_ice,
			update_ice,
			false,
			true
		)
	else
		s.t-=1
	end
end

function draw_ice(i)
	sspr(48,48,8,7,i.x-4,i.y-4)
	//draw_bb(i)
end

function update_ice(i)
	i.t+=1
	if i.t<20 then
		i.y+=0.15
	elseif i.t>30 then
		update_e_general(i,{0})
		if i.vy==0 or not on_scr(i) then
			add_gb(i.x,i.y)
			del(enemies,i)
			sfx(15,-1,10,6)
			//sfx(15,-1,16,4)
			if i==dth_e then
				dth_e=nil
			end
		end
	end
end

function draw_flame_spawn(f)
	local off=0
	//if f.flt then
		off=(f.tm/15)%1
	//end
	palt(0b0000000111000000)
	spr(
		40+max(flr(f.tm),0),
		f.x,
		f.y+sin(off)*2)
	pal()
end

function update_flame_spawn(f)
	f.tm+=0.3
	if f.tm>=5 then
		f.tm=-10
		local dr=f.dr
		if dr==nil then
			local a=atan2(
				pp.x-f.x,
				pp.y-f.y)
			dr={
				cos(a),
				sin(a),
				true}
		end
		add_enemy(
			f.x+4,f.y+3,6,6,
			draw_flame,
			update_flame,
			true,
			true,
			{
				dr=dr,
				spd=f.spd
			}
		)
	end
end

function draw_flame(f)
	if not f.dr[3] then
		pal(1,13)
		pal(12,6)
	end
	spr(
		uitf%3+57,
		f.x-4,
		f.y-4)
	//draw_bb(f)
	pal()
end

function update_flame(f)
	f.x+=f.dr[1]*f.spd
	f.y+=f.dr[2]*f.spd
	if not on_scr(f) then
		del(enemies,f)
	end
end

function draw_shroom(s)
	spr(
		s.t>0 and 63 or 61+(uits)%2,
		s.x-4,
		s.y-4-(s.tswch and 2 or 0),
		1,1,pp.x>s.x)
	//draw_bb(s)
end

function update_shroom(s)
	update_e_general(s)
	if col_bb(s,pp) then
		s.t=10
		local v,sv=1.6,1
		if(btn(⬇️))v,sv=1.1,0
		if(btn(⬆️))v,sv=2.1,2
		sfx(16,-1,sv*6,6)
		//sfx(16,-1,0,6+sv*6)
		pvy=p_j_max*v
		add_jump(pp.x-1,pp.y,{13,14})
	end
	if s.t>1 then
		s.t-=1
	elseif s.t==1 and 
								flr(uits%2)==1 and
								flr(l_uits%2)!=1 then
		s.t=0
	end
end

eye_blk_t=6
eye_blk_s=0.24
function draw_eye(e)
	local s=0
	if e.t>=-eye_blk_t then
		local pc=5
		
		if e.t<0 and flr(e.t)%2==0 then
			pc=7
		end
		
		pal(7,pc)	
		pal(9,pc)
		pal(10,0)
		pal(15,pc)
		
		s=28+mid(
			0,
			abs(10-flr(e.t)),
			3)
	else
		s=31-mid(
			0,
			abs(eye_blk_t+4+flr(e.t)),
			3)
	end
	spr(s,e.x-4,e.y-4,1,1,e.x<pp.x)
	pal()
end

function update_eye(e)
	if e.t>=0 then
		e.t+=eye_blk_s
		if(e.t>14)e.t=0
		e.can_hurt=false
		if col_bb(e,pp) then
			e.t=-1
		end
	else
		e.t-=eye_blk_s
		if e.t<=-eye_blk_t then
			e.can_hurt=true
		end
		if(e.t<-eye_blk_t-7)e.t=11
	end
end

--this is a crazy hack
function draw_title_text(t)
	print(t.s,t.x-2,t.y-3)
	//draw_bb(t)
end
__gfx__
000000001111111100000000000000011100000000000000000000000d555550000000000000000000000000009009000000000000008000cc7cccccc777cccc
00000000111111110000000000000111111000000000000000000000d58888500000ff0f000000000000000009009000000000000000880077c7cc7ccccc7777
00000000111111110000000000001111111100000000000000000000d5888850ff6f66660050500000000000999900000000000088888880cccc7777cccccccc
00000000111111110000000000011111111110000000001111000000d5888850696969690005000000000000090009000000000088888888cccccccc7c77cccc
00000000111111110000000000011111111110000000111111110000d5555555666666660050500000000000009000900000000088888880cccccccccccc7cc7
00000000111111110011110000111111111111000001111111111000d555d5d5666666660000000000000000000099990000000000008800ccccccccccccc77c
00000000111111110111111001111111111111000111111111111000dd5d5d55666666660000000000000000000900900000000000008000c777cccccccccccc
00000000111111111111111111111111111111101111111111111110dd555555600660060000000000000000009009000000000000000000cccc7c77cccccccc
01110000777770070777077707770777077707770000000000000000066666d0000a000000000000030000000000000000000000000000000000000000000000
100010007c7c700770007000700070007c0c70c070007770000000000655556d00aaa000000000003b3000000000000000ffff0000ffff0000ffff0000ffff00
100010007777700770007000705575007ccc7ccc7000c7c0000555000655556d0aa1aa000000000030300000000000000f9999f00f9999f00f9999f00f0000f0
110110007777700065506005655565556ccc6ccc60007070005775000655556d00aaa00000e0e0000000000000000000f999999ff999999ff077000ff077000f
011100007777000006660666066606660666066600000000005775006666666d000a0000000a00000000000000000000f999999ff799990ff7aa700ff7aa700f
00000000777700700700000c000000000000000000000700005665006d6d666d0030000000e0e0000000000000000000f799990ff7aa700ff7aa700ff7aa700f
000000007c7c077700c007000000000000000000000000000000000066d6d6dd003000000003000000000000000000000f7700f00f7700f00f7700f00f7700f0
0000000077770070700000c000000000000000000000000000000000666666dd0003000000300000000000000000000000ffff0000ffff0000ffff0000ffff00
77700000777700000c00000000000000000000000077700000777000000000007777770799999909888889098999990999999909101000101010001001000101
76070770777700007000007c0eeeded0000000000755570007555700000670007707001099090010980900108809001099090060000010000000100000010000
07677067777700000000c00000dd5d00000000007558557075555570006677007010110790601109901011098010160990101109000000100000001001000000
006707677c7c0000700c0000888828220ddd5d507588857075bbb570066556607701107799011099990610998901609999011098000010001010100000010000
00700000000000000000700000000000005515007558557075555570066506607701107799011099990610998901609999011098000001000000010000100000
070707700000000000c000c000000000ccccdcdd0755570007555700007766007010010790100109906001099010060990100108000000100001001001000000
7607076700000000000000000333d3d0000000000077700000777000000760007010707790109089906090999010909990109088000000001000000000000000
677000770000000000000000bbbb3b33000000000000000000000000000000000107777706088888010999990109999901099998000000000100010000000000
33000033990000990000000000000000000bb0000000000000007000000000000000000000000c000000c0000000000000000600000000000000000000000000
3bbb00039aaa0009000000000002200000b33b000000700000067000004440000000000000000c000000c00000c0000000000600000dd0000000000000000000
00b000000a00000000222200002ee20000b33b0b005fdf00005fdf00049994000044400000c0c1c0000c1c0000cc000c00606d6000d99d000000000000000000
00b0bbb00a00aaa002eeee2002eeee20bbb7370b07dddd0077dddd6004797940049994000c1c11c00cc111c00cc1c0cc06d6dd600d8888d000dddd0000000000
00b0b0b00aaaa0a02eeeeee202e7e720b0b33bbb00dddd7006dddd770499994004797940c111111cc111111cc1111c1c6dddddd60d7879d00d8998d000dddd00
0000bbb00000aaa02eee7e7202eeee20b0b33b00005dd500005dd5000444444004999940c11ff11cc11ff11cc11ff11c6ddffdd60d8889d0d888888d0d8998d0
3000b0039000a00902222220002222000b3bb3b0000700000007600000500500044444400c1ff1c00c1ff1c00c1ff1c006dffd6000dddd00d788799dd788879d
330000339900009900000000000000000bb00bb00000000000070000055055000550550000cccc0000cccc0000cccc0000666600000660000dddddd0dddddddd
0555555003113113035535530131b1b000000000000000000004400000ffff00055555500911911a0a55a55a01a1a1a00ff90f90077777700904909005555550
50dddd051311300353dd3d033b1b13300000000000000000000f90000f0000f05044440519119009594494099a1a1990ffff9f997000000740400404511ff115
5d0dd0d5d05301d35d0dd3d3b331333d000000000000000000044000f00f000f54044045405a014954044949a991aaad9fff9ff9700006070404904051f11f15
5dd00dd5dd0311dd53d03dd533b3b13b000000000000000000094000f0f0007f54400445440911445940944599a9a1aa0ffffff970600007000000005f11c1f5
5dd00dd5dd05011d5dd03dd3b303033d000000000000000000044000f000707f544004454405011454409449a90909ad9ff9ff9070600007000000005fccccf5
5d0dd0d5d01550115d0dd0d5d3135b33000800000060000000099000f000077f540440454015501154044045d9194a9a09909900706660070000000051cccc15
50dddd050111550150dddd050113550300898000066600000004f0000f0777f05044440501115501504444050119440900000000700000070000000051cccc15
0555555011111110055555501311311300080000005000000004400000ffff000555555011111110055555501911911900000000077777700000000005cccc50
055555500611611676d67d707676767000000000000000000007700000777700000000000211211202102122002020200000000000000bbb00000bbb09049090
5066660516116006dddd7777677777770000000000000000000770000777707000111100111110011111110122020110000000000ccc03330eee033340400404
56066065d05601d67d7d7dc7707777c7000000000000000000047000777607070101101010510101110110112110111d000000000c0c0f440e000f4404049040
56600665dd0611dddddc07d76c7c07070000000000e070000009d000776776d701100110150111011110110111212012000000000c0c01f400ee01f400003000
56600665dd05011dd07ddc06607ccc0600000000000a0000000dd000d06076670110011005050111110011011101011d000000000ccc01f40eee01f400030000
56066065d0155011dddd70d66c0c70c6000700000070700000099000d0007667010110100005501111011011d10151110000000000000f4400000f4400030000
5066660501115501ddddddd667c607c60079700000636000000df0000d7d7dd70011110000005501101111010001550100000000555ff555555ff55500003000
055555501111111067606760676067600668660006366600000dd00007dddd000000000000000110011111100100100100000000111111111111111100030000
0555555009ff9ff90fffff5f0fffff9f0000000000300300000766dc000766dc00000000030003030000300000000000000000000e8888e003bbbb3005055050
50ffff05f9ff900959ff9dfff99ff9f90000000000b03b00706766dc706766dc0000000003003003000300000060000000000060e000000e3000000350000005
5f0ff0f5f9f90ff9fffff9f99ffff9990000000000033303766766dc766766dc000099800000300000030000006000000000006080088008b000000b00000000
5ff00ff5ff99fff9f9ff9ff5ff99fff9000000000300b30b07c076c007c076c008098999000003000000300005d000600060056080888808b0bbbb0b50000005
5ff00ff5df090ffdfdff9ff9f99f09ff40000400b3303330070076c0070076c088800500000000000000300005d60060006005d680888808b0bbbb0b50000005
5f0ff0f5d0155ff1fd0fd0f5ff9950f90400400033b03300000077c0000077c005000600000000000003000055d605d005605dd680088008b000000b00000000
50ffff050111550150dddd0509ff55f100440400b3303b0000000700000007000060006000000000000030005dd605d605d65dd6e000000e3000000350000005
055555501111111005555550191191900040000033b03300ee0000008800000006000060000000000003000000000000000000000e8888e003bbbb3005055050
011111110e11e11e0e55e55e0e12e21e33000033bb0000bb220000228800008800aaaaa000aaaaa000aaa0000aaaaa00aaaaaaaaaaaaaaaa00aaaaa00aaaaaa0
111110011211200e5edd2d0ee2e12e2e3bbb0003b333000b28880002822200080aaaaaaa0aaaaaaa00aaa0000aaaaaa0aaaaaaaaaaaaaaaa0aaaaaa0aaaaaaaa
d05101ddd05e01d25d0dd2de20eee22200b0bbb0003033300080888000202220aaa000aaaaa00aaa0aaaa0000aa00aaa000aaa000aa000000aa00aa0aaaaaaaa
dd0511ddd20211dd52d02dd5dd2e222e00b0b0b0003030300080808000202020aa000000aa0000aa0aaa0000aaa000aa00aaaa00aaaaaa00aaa00aa0aa0aa0aa
dd05011dd202011d5dd02dd2de25eeed00b0bbb0003033000080888000202200aa00aaaaaa0000aa0aaa0000aaa000aa00aaa000aaaaaa00aa000aaaaa0aa0aa
d0155011d21550115d0dd0d5d02550ee0000b0b0000030300000808000002020aaa000aaaaa00aaaaaaa0000aa000aaa0aaaa000aa00000aaaaaaaaaa00000aa
011155010211550150dddd050111550e3000b0b3b000333b2000808280002228aaaaaaa0aaaaaaa0aaaaaaaaaaaaaaa00aaa0000aaaaaaaaa0000aaaa00000aa
1111111011111110055555501121111033000033bb0000bb22000022880000880aaaaa000aaaaa00aaaaaaaaaaaaa0000aaa0000aaaaaaaaa0000aaaa00000aa
b4b4b40000e600172717731576252525000000000000000000000000000000000000000000000000000000000000000000000000000000000000000000000000
00000000000000000000000000000000000000000000000000000000000000000000000000000000000000000000000000000000000000000000000000000000
9494940000e600171717d41500000000000000000000000000000000000000000000000000000000000000000000000000000000000000000000000000000000
00000000000000000000000000000000000000000000000000000000000000000000000000000000000000000000000000000000000000000000000000000000
84f1f1f1f1b600d60000001500000061000000000000000000000000000000000000000000000000000000000000000000000000000000000000000000000000
00000000000000000000000000000000000000000000000000000000000000000000000000000000000000000000000000000000000000000000000000000000
95e4a4a4a4a400d6d300001500000000000000000000000000000000000000000000000000000000000000000000000000000000000000000000000000000000
00000000000000000000000000000000000000000000000000000000000000000000000000000000000000000000000000000000000000000000000000000000
956153a300000053d400325300000000000000000000000000000000000000000000000000000000000000000000000000000000000000000000000000000000
00000000000000000000000000000000000000000000000000000000000000000000000000000000000000000000000000000000000000000000000000000000
95e400000000003700373700e4e40000000000000000000000000000000000000000000000000000000000000000000000000000000000000000000000000000
00000000000000000000000000000000000000000000000000000000000000000000000000000000000000000000000000000000000000000000000000000000
a5000083000000170000170075000000000000000000000000000000000000000000000000000000000000000000000000000000000000000000000000000000
00000000000000000000000000000000000000000000000000000000000000000000000000000000000000000000000000000000000000000000000000000000
95740000830000170000000565000000000000000000000000000000000000000000000000000000000000000000000000000000000000000000000000000000
00000000000000000000000000000000000000000000000000000000000000000000000000000000000000000000000000000000000000000000000000000000
95640000868300276100000065d40000000000000000000000000000000000000000000000000000000000000000000000000000000000000000000000000000
00000000000000000000000000000000000000000000000000000000000000000000000000000000000000000000000000000000000000000000000000000000
95b5b5373737e6170000000035350000000000000000000000000000000000000000000000000000000000000000000000000000000000000000000000000000
00000000000000000000000000000000000000000000000000000000000000000000000000000000000000000000000000000000000000000000000000000000
3487000017174717b600000000430061000000000000000000000000000000000000000000000000000000000000000000000000000000000000000000000000
00000000000000000000000000000000000000000000000000000000000000000000000000000000000000000000000000000000000000000000000000000000
1400740000d5343434000000000600c4000000000000000000000000000000000000000000000000000000000000000000000000000000000000000000000000
00000000000000000000000000000000000000000000000000000000000000000000000000000000000000000000000000000000000000000000000000000000
2471641380819696240000d446005600000000000000000000000000000000000000000000000000000000000000000000000000000000000000000000000000
00000000000000000000000000000000000000000000000000000000000000000000000000000000000000000000000000000000000000000000000000000000
14e43434343400009600003636363600000000000000000000000000000000000000000000000000000000000000000000000000000000000000000000000000
00000000000000000000000000000000000000000000000000000000000000000000000000000000000000000000000000000000000000000000000000000000
14001424149600000023445400262600000000000000000000000000000000000000000000000000000000000000000000000000000000000000000000000000
00000000000000000000000000000000000000000000000000000000000000000000000000000000000000000000000000000000000000000000000000000000
14571414960000000034343400160000000000000000000000000000000000000000000000000000000000000000000000000000000000000000000000000000
__gff__
0000000000000000000000000000808000000000000000000000000000000000000000000000000000000000000000000000000000000000000000000000000001010101808080800101010102010201010101018080808001010101000101020101010180800000808000000001010001010101000000000000000000000000
0000000000000000000000000000000000000000000000000000000000000000000000000000000000000000000000000000000000000000000000000000000000000000000000000000000000000000000000000000000000000000000000000000000000000000000000000000000000000000000000000000000000000000
__map__
00000000000000000000000000000000000000000000000000686800000000000071717171717368000000007171727100007171710000000071000000007373717171717100003d71717171717373737172717171000000000000717271717159595959595959595959595a5959595959595959595959595959595959595a59
00000000000031000000000000000000000000000000000000737373736800000071717271717173000016006b6b6b7100006b6b6b00000000720000000071727177726b7100006d723d7274717171710000007271004700000000710000000059000000002b00002b1659595959595a59000000001700005959595a59595958
0000000000000000000000000000000000000000000000007371717171730000006b6b6b6b6b0071000000000000007100000000000000000071000000197171710072257100006e726d72007171727100000000713846000000007200000000590047005b5b5b5b5b5b5959595a59595900002c2c5b5b005859595959595959
00000000000000000000000000000000000000000000000071727171727100000000000000000071000000006800007100000000000000000071000000736b7171006b007200000072007200000071710037000071744668006837710000000059004600005900000000595a5959595959310000005959005925004d00005959
000000000000000000000000000047004700000000000000007172727100000000000000000000720000000072733d710000000000000000007100006b71177171000000711600000000000000000071004c00007173737300734e71006b4c0059005b00006b00000000005959595a59595b5b005b59594e595b5b5b00470059
000000000000000000000000000046004600000000000000006b6b6b6b00000000003d3d3d0000710000000000714e71006b0000190000003700000073324e7171000000710000000000000000000071006b00377171710000710000007300005900000000000000002a000000002a59595959000059592b1600005900460059
0000000000000000000000000008460046176800000000000000000000000000000073737300006b0000000000713d7100736b3d7300000073730000714e4e71713d3d3d710000000000003d001731710072004c7171000000714c000071000059005b0000005b00002a000000002a595959595b0059595b5b5b0059005b5b59
000000000000000000000000434343007373730000000000000000000000000000000072710000000000000000724e711671717171003800727100007100007173737373730000006b6b6b736b737373000000007171384700710000377200005900590000005900002a006b00002a59595a590000595a595959006d00000059
000000000000000000004e4e425d4100717171000000000068003d3d0000160000000000710000000000000000713d710072000000004e0000710000710000717171717171000000737373717171717100004c0071720046680000004c7100005900005b0000595b00005b5a5b5b0059595859005b59595959595b5b5b5b0059
000000000000000000000000000069007172000000000073736b73736b7272003d00000071003d3d3d00000000714d7100000000006800000071003d006800717172717271000000717171757276717100006b6b71714d73736b6b6b6b711800590016590000000000000000000000595a59590000005919000000005900005a
00000000000000004700000000000000710000000000007171717171717200007200000000357373730000000000000000000038007272000000007373733d71717172710000000071717100720071714e6b7373717100717172717171714e4e59005b59000000000000000000005b595959595b0000595b00000000595b0059
0000440700000044460017004400000000000000000000007173737371000000000000000000717171000000000000000000004d0000000000000000007171712500000000470073737171006b007172007371717271007171717172710000005929000000002900000000470000005959590000000059000000000000000059
004343434343434343434343434300000000000000000000007171717100000000000000000000727100470000680000000073730000004700000000000071720000000000466800007172000000727100710000007100000000000000000000592900000000295b5b000046005b00595a00000047005900004e4e00004e4e59
000042414343705d705d704169000000083100003d3d3d00007271710000000000003d0068311771711946000073730000007172006831460000381900000000383d3d3d73737300000071000000717100720000387100000000000000000000592900000000295959000046000000595900001946004d000000000000000059
0000004041414100700070000000000073737300737373000000000000000000000072007272737373737300007172000000710000737373007373737300000072727272717100000000713d3d3d71713d71160075713d00000000681731680059083117005b5b59595b5b5b5b5b5b595a005b5b5b5b5b5b5b00005b5b00005a
00000000007000006900000000000000717271007271710000000000000000780000000000007171717271000071000000000000007171710071727100000000000000007200000000007373737373737273737373737200000000737373730b595b5b5b5b5959595959595a59595959597859585959595a592b2b59592b0059
59595959595959595a59595959595959595a5d5959595a5959595959595959595959595a5959595859595959595959590000000000000049000000004b4b4b4b00004b4b4b4b4b0000004949494949490b0000004b4b4b00000000000000004a4b4b4b000047000000000049494949494949490000004949494a494949494949
590000003a000000000059595a595958595900595959591900007559595a165959590000005959595900000000595a59000000000000004900000000494900004b000049494949000000494a4977494978000000494a0000000000000000004a4949494b004600000000004976494b4b4b4b4b0000004976494949495d497549
5a1600003a0047000000005959595a595a0000001659595b5b5b5b595959005959000000000059595a000000000059590000004a00160049001f000049000000490000004a764916000049491f1f1f4a0047000049000000320000000000004a494949494b4b4b0000000049004949494949490000006e00006d00490000004a
594d5b5b5b004600000000595959595959000000002a59593b3b3b595a59005959470016000058595916002b0000595a0000004a0000006b004a004749000000490000001f1f490000004a494e4a164900463100490000001f1f1f00000000006b0000334d0049000000004a001f004a494a490000006e19006d174a001f1f49
5900005959004600000019595959595a59000000005959595959595959594c59594600000000595a595b5b5b004759590000004a1f001f1f1f4a0046491600004a00004b4b4b491f1f1f49491f1f1f49004b4d4b4b0047004b4b4b00000000004b4b4b4e4b00490000000049004a00494974490000004b4b4b4b4b49004b4b49
5a000059595b5b4d4d5b5b59000059595800005b5b5959595a590000395900595946000000000000000000000046595a0000004b4b6b4b4b4b4b1f4b4b000000491f00000049491f481f494949494949004900494918460049494a0000001f1f493100194900001f00001749004a1f4900006d0000004949494949491f004949
590019595859593b3b59595a001959595900005959595a595959170039590059595b5b0000000000000000005b5b59590000000049494a49001f1f494a1f0000494800000000491f1f1f4a000000000000491f1f494b4b0049494b4b00004b4b4b4b4b4b4b00004a00004e491f004e4900006d003700494a4900004a4a004949
59005b595959594d5b595959005b595959000059592a595959595b5b39597759590000000000003100000000000059590000000000494949004b4b4b49480000495d47000000491f481f4a00004700006b49484d4949496b494949496b6b49494900004d6e00004a000000494b000049004e4e6b356b0049491900004a00494a
59001700005a590000595a5900003a5959000000595959740000003c00595b595928004e4e00005b00004e4e00285959000000000000004a001f1f49491f0000496d460000004a1f1f1f0000004617004b4b1f1f4a49494a49494b4b4b4b4b4b4947004a4a4a4a4a007400494900004a3800004a4d4a0000494b00004a004949
595b5b000000595b4e5959595b5b005959000000005959000000470000595959590000000000000000000000000059590000000000000000004b1f4949480000493146000008494b4b4b0000004b4b4b49494d4b49000000494a0000004d4949494600000000004a6b6b6b4a490075494c00004a234a00000000001f1f1f4949
5a59590000005959000000000000005959000000005959000000460000595959590000004e4e0000004e4e0000005859000047000000000000491f1f00001f00494b4b004e4e4a4949496e6e6e4900491f1f1f4949002500004a004b4b1f1f1f494b4b000000004b4b4b4b49496b6b49000000004e0000000000004b4b4b4a49
5959594e000059595b004700005b5b5959000000002a5900005b5b5d00595959590000000000000000000000000059590000460000001f1f00494b4e4b4b4b00494900000000000000004e4e4e4925494b4b4b49494e4800004a0049494b4b4b4a49490000001949494a4949494b4b4b006e0000000000004700004949497749
59395900000000000000460000003a5959310000000000000059594d0076595959004e4e0000000047005b4e4e4d59591731461f00004b4b00001f1f00494a0049000000004b4b00000000000049254a1f0000004a4d0000004a006d0000001f49494900484e4b4b4b494a4977494a000000001f1f1f380046000049374a0000
595a594e00470000005b5b5b5b000059595b005b5b5b000000595a5b5b5b5959591900000000000046005900000016594b4b4b4b0000494900004b4b0000490000000000004a490000000000004900494b3300004b4b00000000336d0000004b49490035004d000000494949004900000000004b4b4b4b00460000494d351600
59595900004631000000005a590000595a5900595a5900000059595959595958595b5b5b5b0000174600595b5b5b5b5949494a0000004a4900004949000000000000007400494a0000000000004a754949000016494a1f1f1f1f1f4a001700494900004b4b4b4b4b234a196e1f6d1600003100494949000046190049234a4c00
595900005b5b5b5b5b000000590000595959785a59000000005959595a59595959595859595b5b5b5b5b595959595959494978000000494900004a000000000000000000004900000000000000490049494b4b4b49494b4b4b4b4b4b4b4b4b4900000000494949494b4b4b4b4b4b4b000048004a4900004b4b4b004949490000
